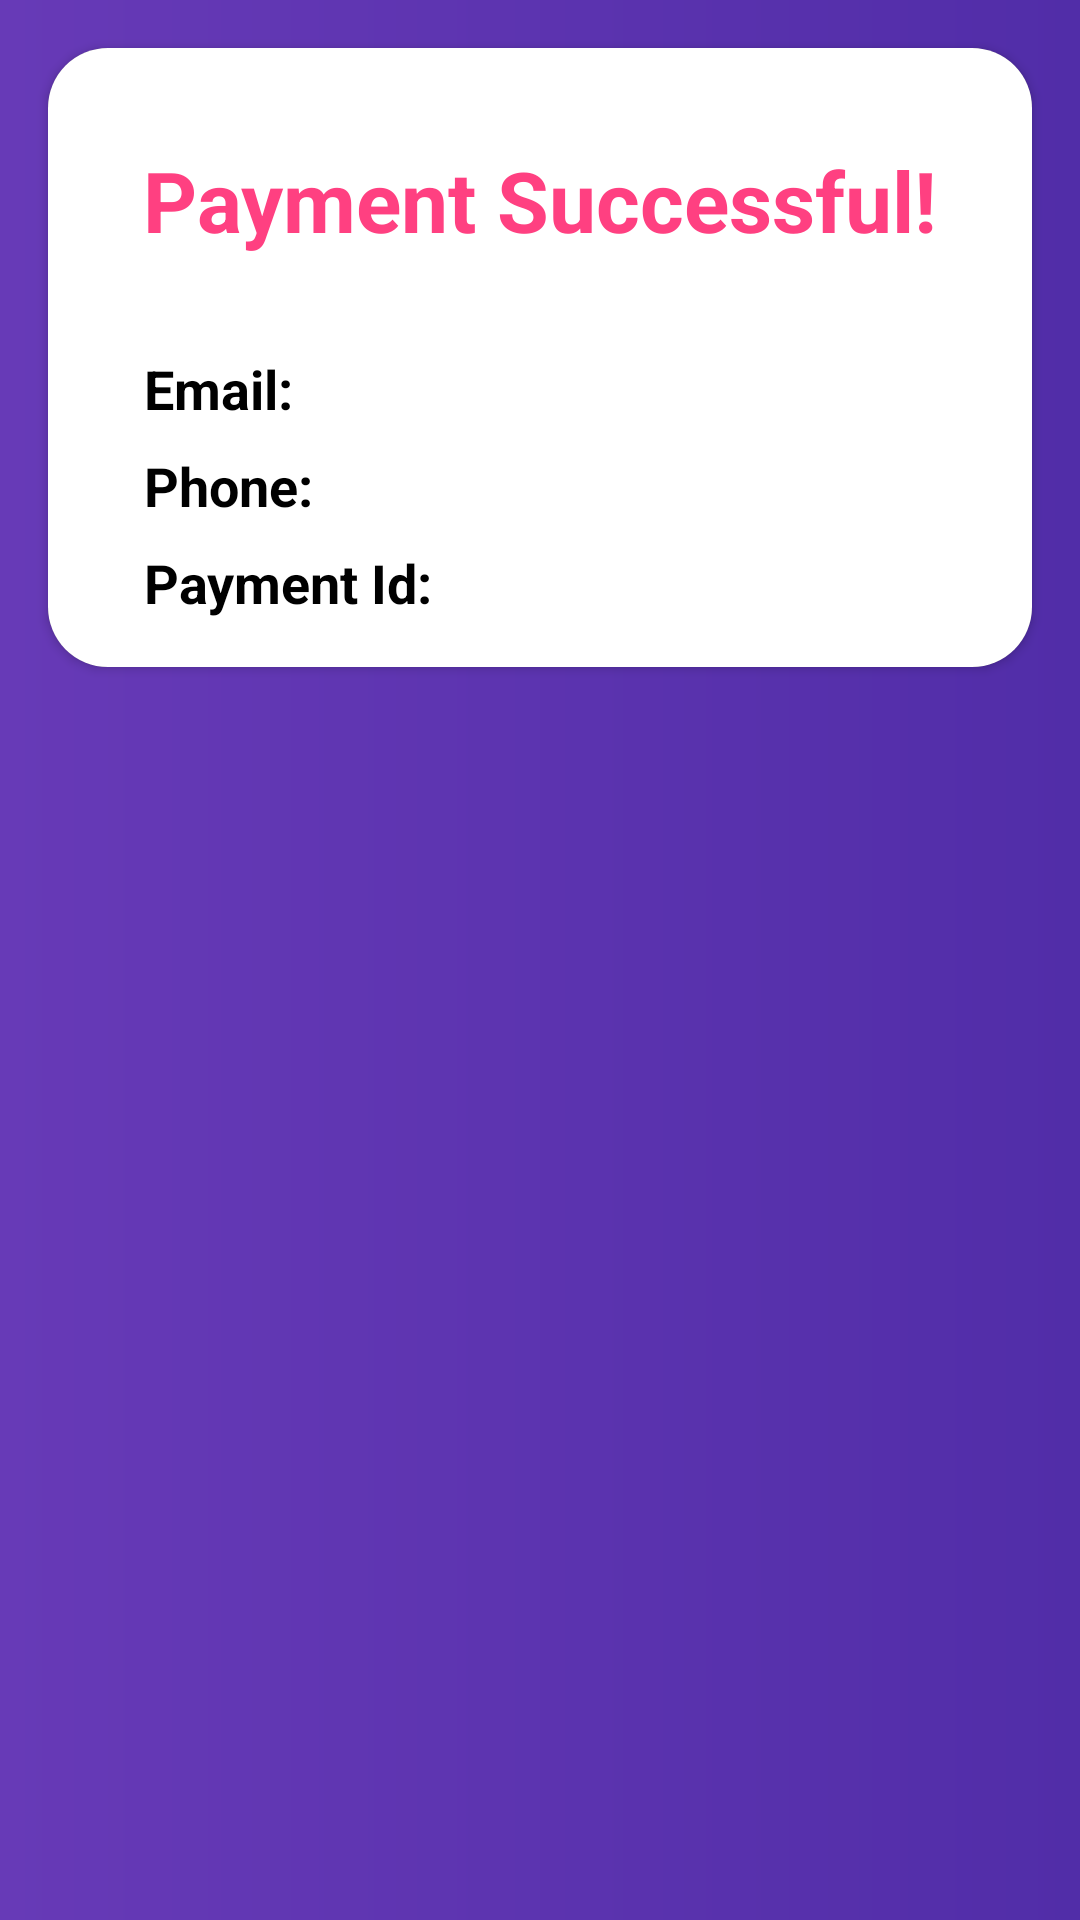

The Android layout XML behind this screen, and the referenced resources:
<!-- AndroidManifest.xml: application theme Theme.Design.NoActionBar -->
<!-- res/layout/activity_booking_details.xml -->
<?xml version="1.0" encoding="utf-8"?>
<RelativeLayout xmlns:android="http://schemas.android.com/apk/res/android"
    android:layout_width="match_parent"
    xmlns:app="http://schemas.android.com/apk/res-auto"
    android:background="@drawable/cardcolor"
    android:layout_height="match_parent">

    <androidx.cardview.widget.CardView
        android:id="@+id/card_booking_details"
        android:layout_width="match_parent"
        android:layout_height="wrap_content"
        android:layout_margin="16dp"
        android:foreground="?android:attr/selectableItemBackground"
        android:elevation="4dp"
        app:cardCornerRadius="20dp"
        android:radius="8dp">

        <RelativeLayout
            android:layout_width="match_parent"
            android:layout_height="wrap_content"
            android:background="@color/white"
            android:padding="16dp">

            <TextView
                android:id="@+id/text_payment_success"
                android:layout_width="wrap_content"
                android:layout_height="wrap_content"
                android:text="Payment Successful!"
                android:textSize="28sp"
                android:textStyle="bold"
                android:textColor="#FF4081"
                android:layout_centerHorizontal="true"
                android:layout_marginTop="16dp"
                android:layout_marginBottom="16dp"/>

            <TextView
                android:id="@+id/text_email"
                android:layout_width="wrap_content"
                android:layout_height="wrap_content"
                android:text="Email:"
                android:textSize="18sp"
                android:textStyle="bold"
                android:textColor="@color/black"
                android:layout_below="@id/text_payment_success"
                android:layout_marginTop="16dp"
                android:layout_marginStart="16dp"/>

            <TextView
                android:id="@+id/text_phone"
                android:layout_width="wrap_content"
                android:layout_height="wrap_content"
                android:text="Phone:"
                android:textSize="18sp"
                android:textColor="@color/black"
                android:textStyle="bold"
                android:layout_below="@id/text_email"
                android:layout_marginTop="8dp"
                android:layout_marginStart="16dp"/>

            <TextView
                android:id="@+id/text_paymentId"
                android:layout_width="wrap_content"
                android:layout_height="wrap_content"
                android:text="Payment Id:"
                android:textSize="18sp"
                android:textStyle="bold"
                android:textColor="@color/black"
                android:layout_below="@id/text_phone"
                android:layout_marginTop="8dp"
                android:layout_marginStart="16dp"/>
        </RelativeLayout>
    </androidx.cardview.widget.CardView>

</RelativeLayout>
<!-- resources referenced by this layout -->
<resources>
  <!-- drawable cardcolor (drawable) -->
  <?xml version="1.0" encoding="utf-8"?>
  <shape xmlns:android="http://schemas.android.com/apk/res/android">
      <gradient
          android:startColor="#673AB7"
          android:endColor="#512DA8" />
  </shape>
  <!-- not gathered from this repository: default colours our renderer supplied (Android Studio template values) -->
  <color name="black">#FF000000</color>
  <color name="white">#FFFFFFFF</color>
</resources>
